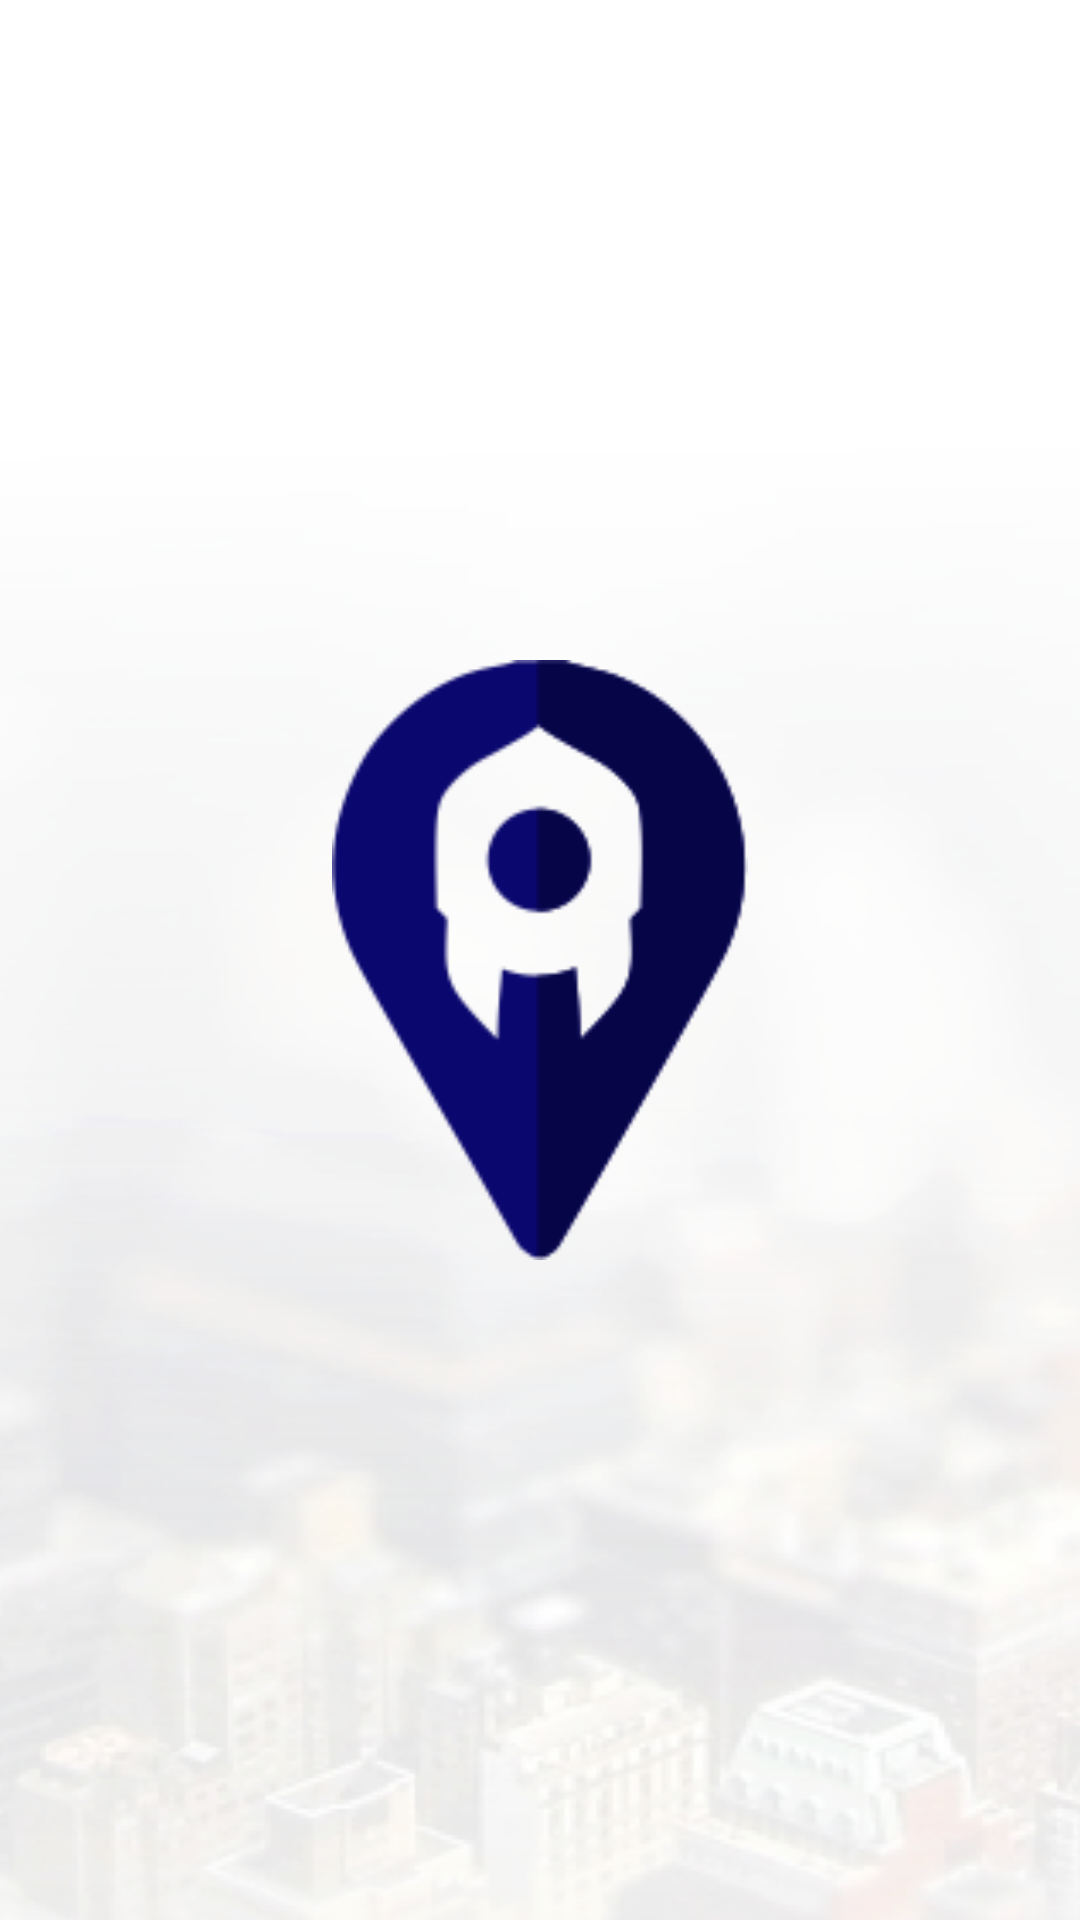

Write the Android layout XML for this screen, with the resource values it uses.
<!-- AndroidManifest.xml: application theme Theme.Sentinel_life -->
<!-- res/layout/activity_splash_screen.xml -->
<?xml version="1.0" encoding="utf-8"?>
<LinearLayout xmlns:android="http://schemas.android.com/apk/res/android"
    xmlns:app="http://schemas.android.com/apk/res-auto"
    xmlns:tools="http://schemas.android.com/tools"
    android:layout_width="match_parent"
    android:layout_height="match_parent"
    android:background="@drawable/bg3"
    android:gravity="center"
    android:orientation="vertical"
    tools:context=".SplashScreen">

    <ImageView
        android:id="@+id/imageView3"
        android:layout_width="150dp"
        android:layout_height="200dp"
        app:srcCompat="@drawable/logo_icon" />

</LinearLayout>
<!-- resources referenced by this layout -->
<resources>
  <!-- drawable bg3: png bitmap (drawable, 110705 bytes) -->
  <!-- drawable logo_icon: png bitmap (drawable-nodpi, 9071 bytes) -->
  <style name="Theme.Sentinel_life" parent="Theme.MaterialComponents.DayNight.DarkActionBar">
          
          <item name="colorPrimary">@color/colorPrimary</item>
          <item name="colorPrimaryVariant">@color/colorPrimaryLight</item>
          <item name="colorOnPrimary">@color/white</item>
          
          <item name="colorSecondary">@color/teal_200</item>
          <item name="colorSecondaryVariant">@color/teal_700</item>
          <item name="colorOnSecondary">@color/black</item>
          
          <item name="android:statusBarColor" tools:targetApi="l">?attr/colorPrimaryVariant</item>
          
      </style>
  <color name="colorPrimary">#000C66</color>
  <color name="colorPrimaryLight">#9E000C66</color>
  <color name="white">#FFFFFFFF</color>
  <color name="teal_200">#FF03DAC5</color>
  <color name="teal_700">#FF018786</color>
  <color name="black">#FF000000</color>
</resources>
